Run: headless pygame with SDL's dummy video driver; simulated clock (each Clock.tick advances the game by its frame time, no real sleeping); random seed 0; keys injected as events and as key.get_pressed() state; no mouse input.
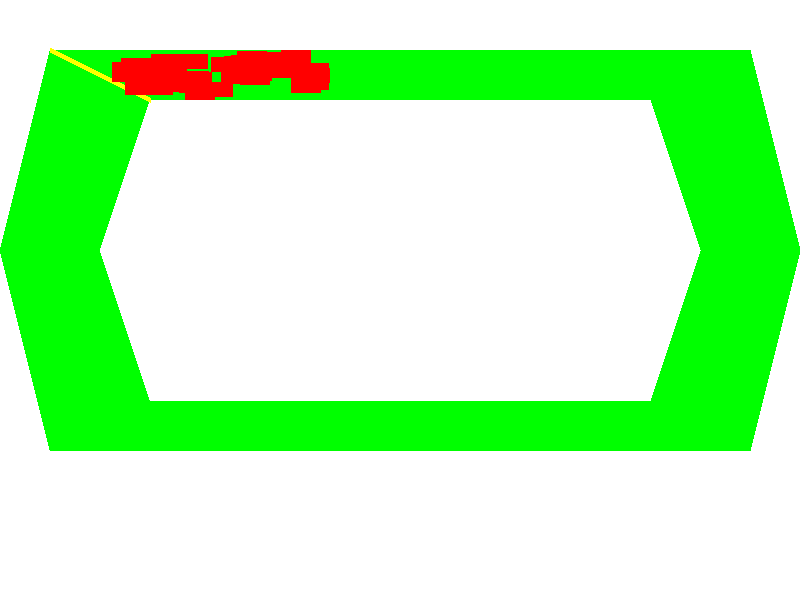
Frame 1 of 4 · flips 1–60 · no input
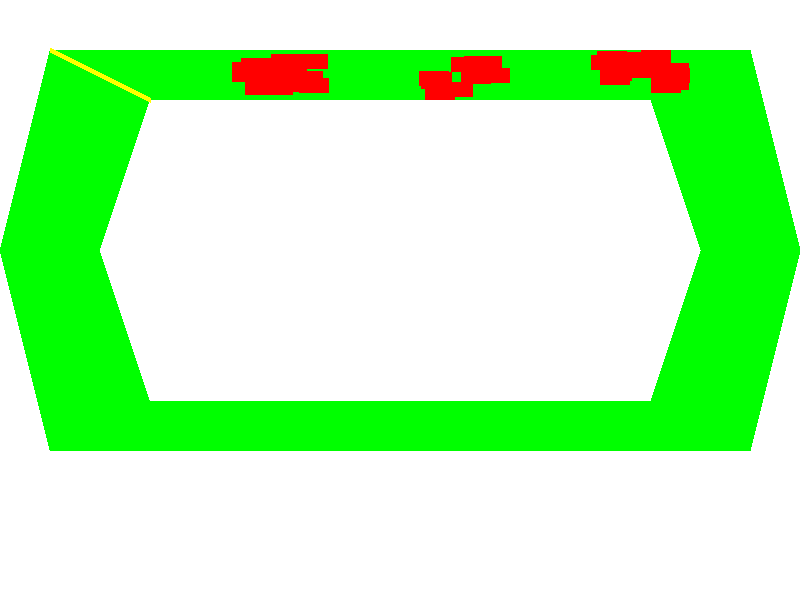
Frame 2 of 4 · flips 61–180 · tapped SPACE, RETURN · held RIGHT (→), D
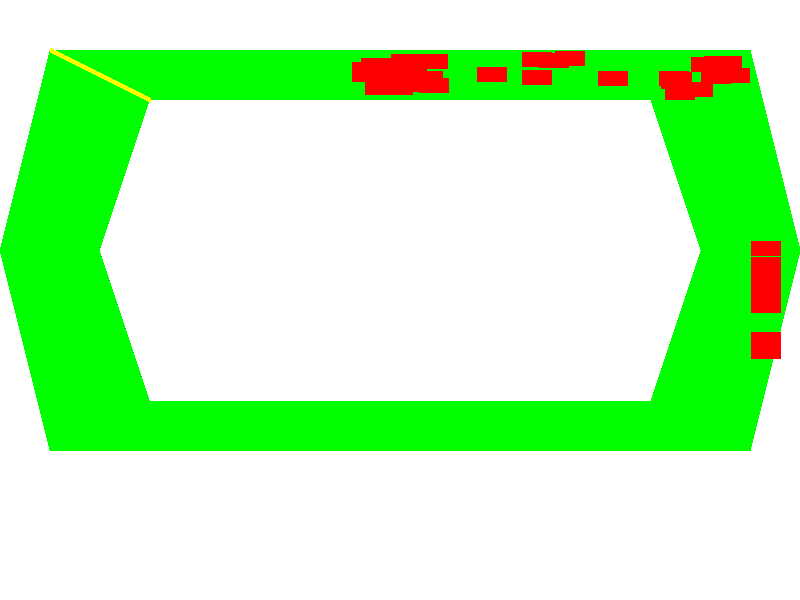
Frame 3 of 4 · flips 181–300 · held DOWN (↓), S
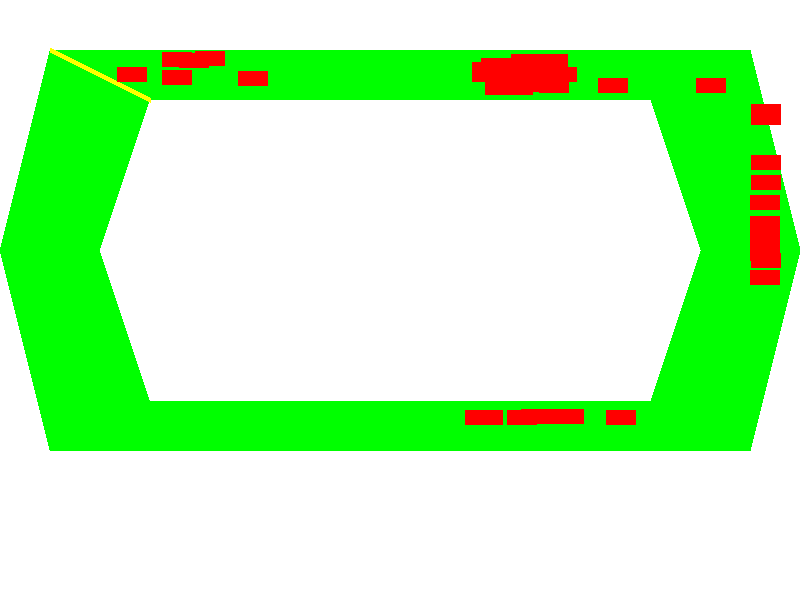
Frame 4 of 4 · flips 301–420 · held LEFT (←), A, UP (↑), W

The pygame program that drew these frames:

import pygame
import random
import math

# Initialize pygame
pygame.init()

# Constants
SCREEN_WIDTH = 800
SCREEN_HEIGHT = 600
TRACK_COLOR = (0, 255, 0)
CAR_COLOR = (255, 0, 0)
BG_COLOR = (255, 255, 255)
START_LINE_COLOR = (255, 255, 0)
CAR_COUNT = 50
LAP_COUNT = 3
LOOK_AHEAD = 50

# Screen and clock setup
screen = pygame.display.set_mode((SCREEN_WIDTH, SCREEN_HEIGHT))
pygame.display.set_caption("Racing Game")
clock = pygame.time.Clock()

# Track boundaries
INNER_BOUNDARY = [
    (150, 100),
    (650, 100),
    (700, 250),
    (650, 400),
    (150, 400),
    (100, 250)
]

OUTER_BOUNDARY = [
    (50, 50),
    (750, 50),
    (800, 250),
    (750, 450),
    (50, 450),
    (0, 250)
]

# Basic car class
# ... (same code above)

# Basic car class
class Car:
    def __init__(self):
        self.image = pygame.Surface((30, 15))
        self.image.fill(CAR_COLOR)
        self.rect = self.image.get_rect()
        self.place_on_track()
        self.speed = random.randint(1, 3)
        self.angle = 0  # Start driving to the right
        self.laps = 0
        self.checkpoints = 0

    def place_on_track(self):
        # Position the cars near the starting line
        self.rect.x = random.randint(OUTER_BOUNDARY[0][0], INNER_BOUNDARY[0][0] - self.rect.width)
        self.rect.y = random.randint(OUTER_BOUNDARY[0][1], INNER_BOUNDARY[0][1] - self.rect.height)

    # ... (rest of the Car class)

# ... (rest of the main game loop and code)


    def update(self):
        # Check what's ahead
        ahead_x = self.rect.centerx + LOOK_AHEAD * math.cos(self.angle)
        ahead_y = self.rect.centery + LOOK_AHEAD * math.sin(self.angle)

        if not self.is_inside_track(ahead_x, ahead_y) or self.is_on_inner_boundary(ahead_x, ahead_y):
            if random.choice([True, False]):
                self.angle += math.pi / 4  # Turn 45 degrees right
            else:
                self.angle -= math.pi / 4  # Turn 45 degrees left
        else:
            self.rect.x += self.speed * math.cos(self.angle)
            self.rect.y += self.speed * math.sin(self.angle)

    def is_inside_track(self, x, y):
        return pygame.draw.polygon(screen, (0, 0, 0), OUTER_BOUNDARY).collidepoint(x, y)

    def is_on_inner_boundary(self, x, y):
        return pygame.draw.polygon(screen, (0, 0, 0), INNER_BOUNDARY).collidepoint(x, y)

    def draw(self):
        screen.blit(self.image, self.rect)

cars = [Car() for _ in range(CAR_COUNT)]

running = True
while running:
    for event in pygame.event.get():
        if event.type == pygame.QUIT:
            running = False

    # Update
    for car in cars:
        car.update()

    # Draw
    screen.fill(BG_COLOR)
    pygame.draw.polygon(screen, TRACK_COLOR, OUTER_BOUNDARY)
    pygame.draw.polygon(screen, BG_COLOR, INNER_BOUNDARY)  # Inner track

    # Start/End Line
    pygame.draw.line(screen, START_LINE_COLOR, OUTER_BOUNDARY[0], INNER_BOUNDARY[0], 5)

    for car in cars:
        car.draw()

    pygame.display.flip()
    clock.tick(60)

    # Check for winners
    winners = [car for car in cars if car.laps >= LAP_COUNT]
    if winners:
        print("We have winners!")
        running = False

pygame.quit()
